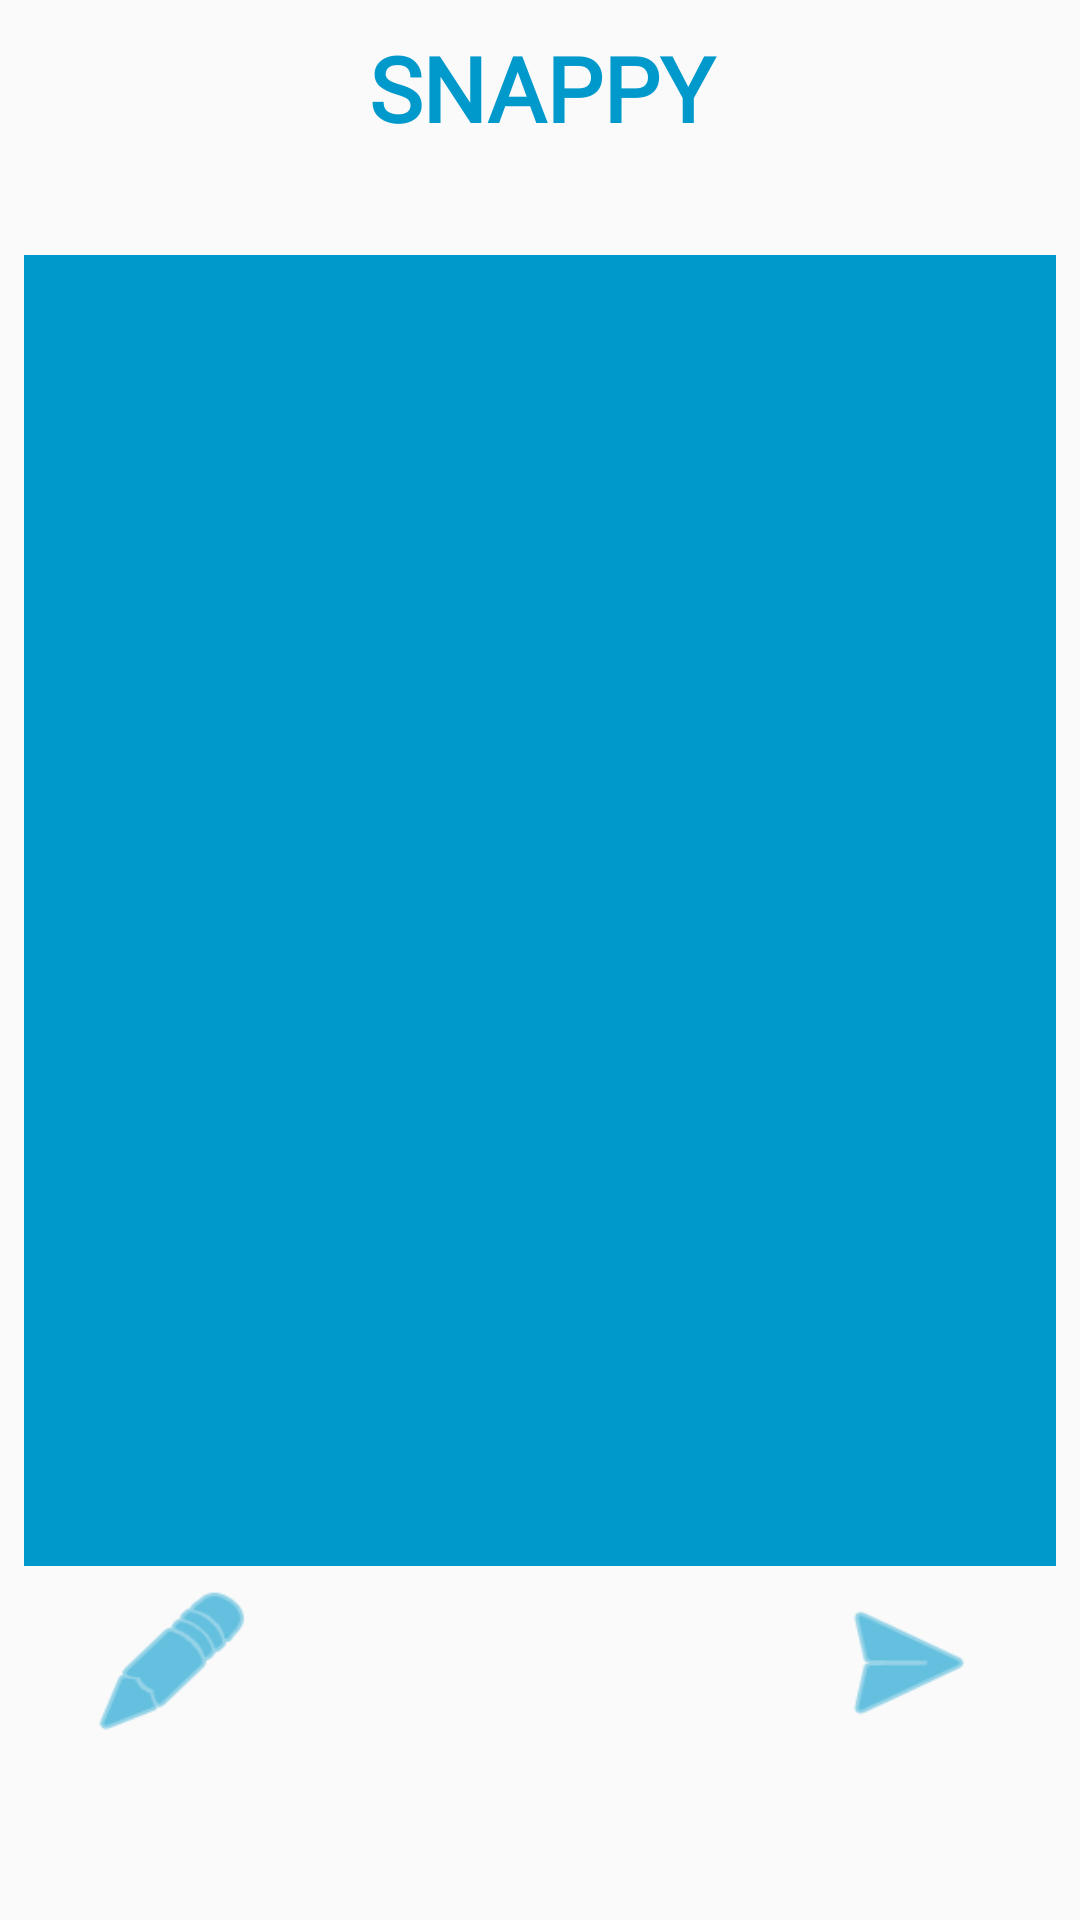

The Android layout XML behind this screen, and the referenced resources:
<!-- AndroidManifest.xml: application theme splash -->
<!-- res/layout/activity_photo.xml -->
<?xml version="1.0" encoding="utf-8"?>
<android.support.constraint.ConstraintLayout xmlns:android="http://schemas.android.com/apk/res/android"
    xmlns:app="http://schemas.android.com/apk/res-auto"
    xmlns:tools="http://schemas.android.com/tools"
    android:layout_width="match_parent"
    android:layout_height="match_parent"
    android:background="@drawable/backgroundd"
    tools:context="com.example.dck.snappie.PhotoActivity">

    <Button
        android:id="@+id/editButton"
        style="@style/AlertDialog.AppCompat"
        android:layout_width="57dp"
        android:layout_height="54dp"
        android:layout_marginBottom="16dp"
        android:layout_marginEnd="8dp"
        android:layout_marginStart="16dp"
        android:layout_marginTop="5dp"
        android:background="@android:drawable/ic_menu_edit"
        android:backgroundTint="@android:color/holo_blue_dark"
        android:onClick="editButtonClicked"
        app:layout_constraintBottom_toBottomOf="parent"
        app:layout_constraintEnd_toEndOf="parent"
        app:layout_constraintHorizontal_bias="0.046"
        app:layout_constraintStart_toStartOf="parent"
        app:layout_constraintTop_toBottomOf="@+id/imageView"
        app:layout_constraintVertical_bias="0.0" />

    <TextView
        android:id="@+id/textView7"
        android:layout_width="211dp"
        android:layout_height="47dp"
        android:layout_marginEnd="8dp"
        android:layout_marginStart="8dp"
        android:fontFamily="@font/mountains_of_christmas_bold"
        android:text="SNAPPY"
        android:textAlignment="center"
        android:textColor="@android:color/holo_blue_dark"
        android:textSize="30sp"
        android:textStyle="bold"
        app:layout_constraintBottom_toBottomOf="parent"
        app:layout_constraintEnd_toEndOf="parent"
        app:layout_constraintHorizontal_bias="0.503"
        app:layout_constraintStart_toStartOf="parent"
        app:layout_constraintTop_toTopOf="parent"
        app:layout_constraintVertical_bias="0.015" />

    <ImageView
        android:id="@+id/imageView"
        android:layout_width="0dp"
        android:layout_height="437dp"
        android:layout_marginBottom="8dp"
        android:layout_marginEnd="8dp"
        android:layout_marginStart="8dp"
        android:layout_marginTop="8dp"
        app:layout_constraintBottom_toBottomOf="parent"
        app:layout_constraintEnd_toEndOf="parent"
        app:layout_constraintStart_toStartOf="parent"
        app:layout_constraintTop_toTopOf="parent"
        app:layout_constraintVertical_bias="0.412"
        app:srcCompat="@android:color/holo_blue_dark" />

    <Button
        android:id="@+id/sendButton"
        style="@style/AlertDialog.AppCompat"
        android:layout_width="57dp"
        android:layout_height="54dp"
        android:layout_marginBottom="16dp"
        android:layout_marginEnd="28dp"
        android:layout_marginStart="8dp"
        android:layout_marginTop="5dp"
        android:background="@android:drawable/ic_menu_send"
        android:backgroundTint="@android:color/holo_blue_dark"
        android:onClick="sendButoonClicked"
        app:layout_constraintBottom_toBottomOf="parent"
        app:layout_constraintEnd_toEndOf="parent"
        app:layout_constraintHorizontal_bias="0.996"
        app:layout_constraintStart_toStartOf="parent"
        app:layout_constraintTop_toBottomOf="@+id/imageView"
        app:layout_constraintVertical_bias="0.0" />

</android.support.constraint.ConstraintLayout>
<!-- resources referenced by this layout -->
<resources>
  <style name="splash" parent="AppTheme" />
  <style name="AppTheme" parent="Base.Theme.AppCompat.Light.DarkActionBar">
          
          <item name="colorPrimary">@color/colorPrimary</item>
          <item name="colorPrimaryDark">@color/colorPrimaryDark</item>
          <item name="colorAccent">@color/colorAccent</item>
  
  
      </style>
  <color name="colorPrimary">#3f51b6</color>
  <color name="colorPrimaryDark">#303F9F</color>
  <color name="colorAccent">#45212e</color>
</resources>
